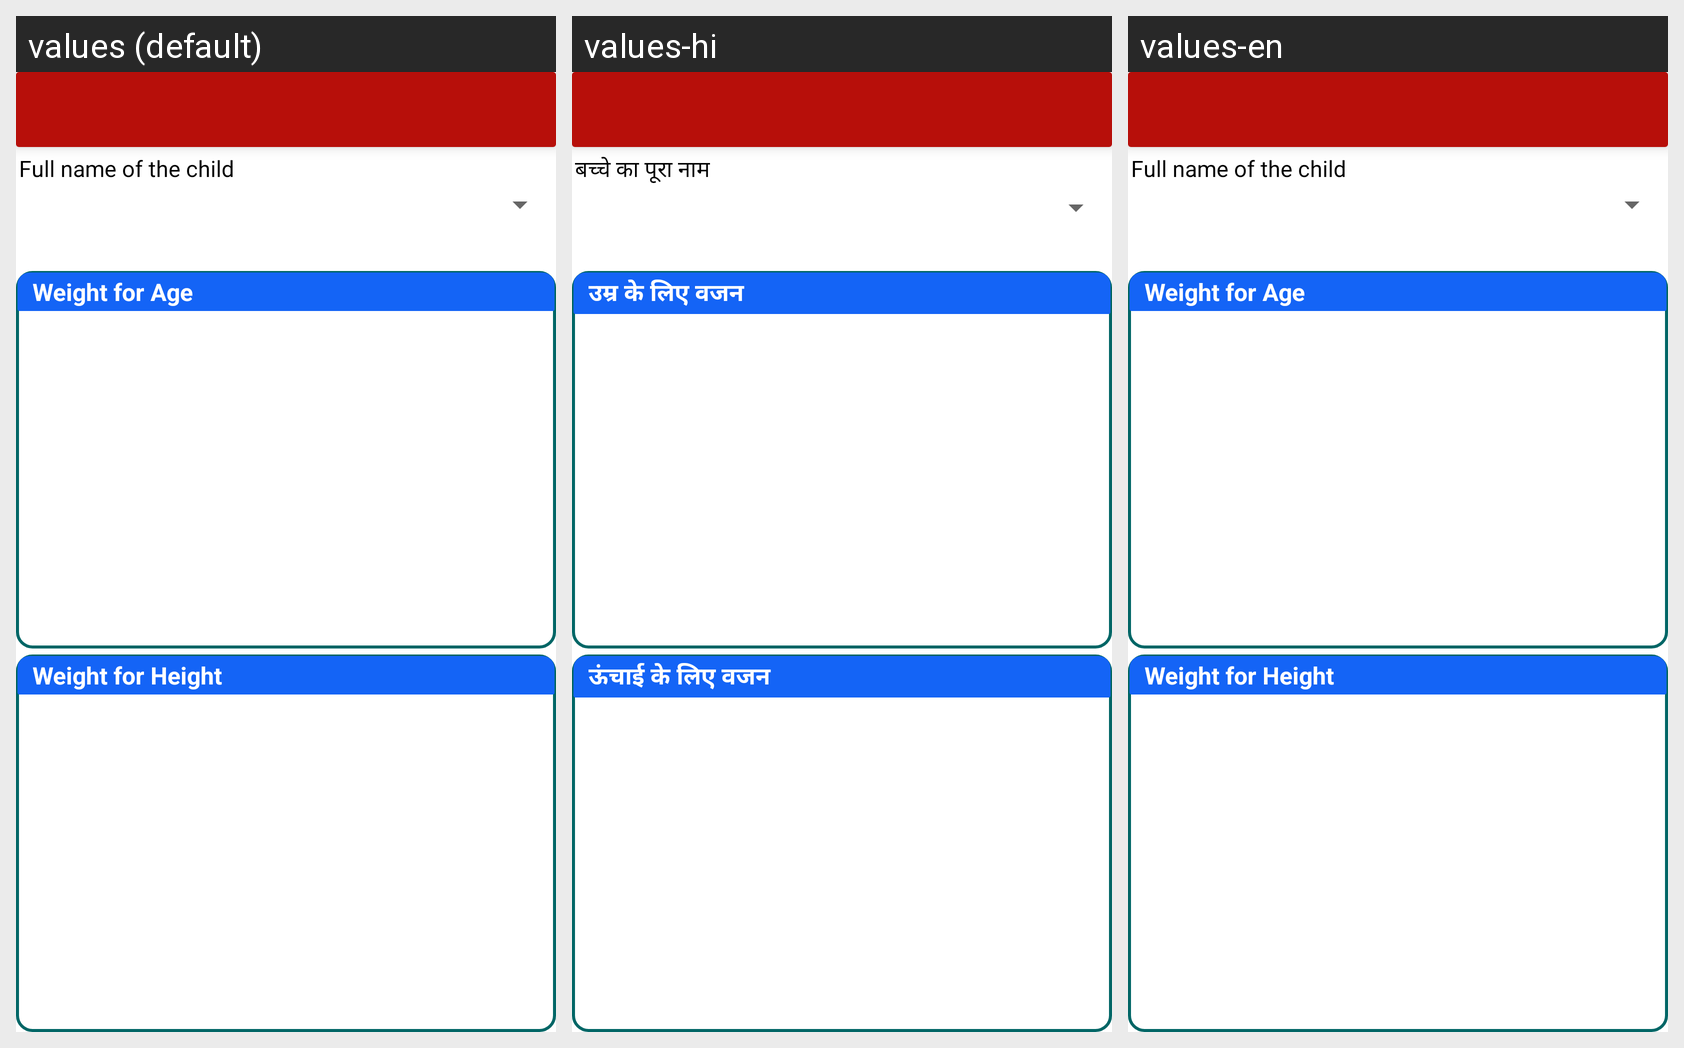

For this localized Android screen grid, give each drawn string resource with its value in every locale shown.
Android screen res/layout/activity_monthly_progress.xml rendered under 3 locales, left to right: values (default), values-hi, values-en. Device: Nexus 5 (rendered at 1080×1920; each locale shown at half size, 540×960, under a caption strip naming it); theme Theme.MaterialComponents.DayNight.NoActionBar.
Strings drawn on this screen, with the default value and each locale's value (text and hints the layout hard-codes, and strings that could not be matched under every locale, appear in the picture but are not listed):

full_name_of_the_child
  values: Full name of the child
  values-hi: बच्चे का पूरा नाम
  values-en: Full name of the child

weight_for_age
  values: Weight for Age
  values-hi: उम्र के लिए वजन
  values-en: Weight for Age

weight_for_height
  values: Weight for Height
  values-hi: ऊंचाई के लिए वजन
  values-en: Weight for Height
